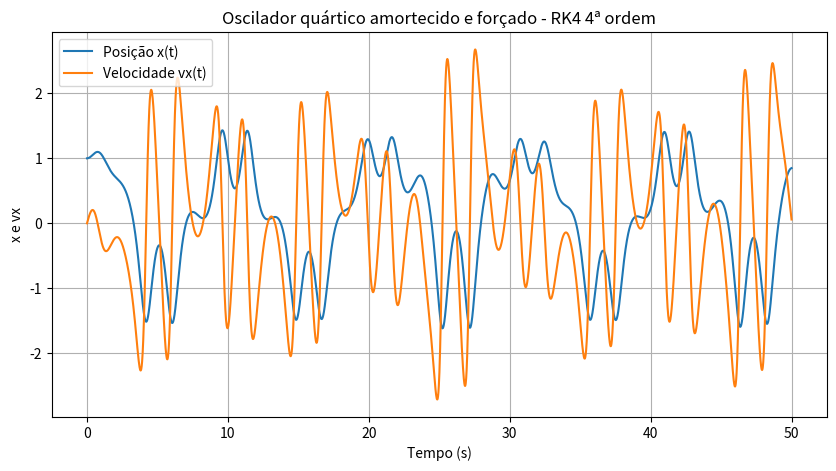

Here is the Python script that generated this plot:
import numpy as np
import matplotlib.pyplot as plt

# Parâmetros do sistema
k = 0.2
alpha = 1.0
b = 0.01
F0 = 5.0
omega_f = 0.6

def acelera(t, x, vx):
    return -k*x - 4*alpha*x**3 - b*vx + F0*np.cos(omega_f*t)

def rk4_x_vx(t, x, vx, acelera, dt):
    
    ax1 = acelera(t, x, vx)
    c1v = ax1 * dt
    c1x = vx * dt

    ax2 = acelera(t + dt/2., x + c1x/2., vx + c1v/2.)
    c2v = ax2 * dt
    c2x = (vx + c1v/2.) * dt

    ax3 = acelera(t + dt/2., x + c2x/2., vx + c2v/2.)
    c3v = ax3 * dt
    c3x = (vx + c2v/2.) * dt

    ax4 = acelera(t + dt, x + c3x, vx + c3v)
    c4v = ax4 * dt
    c4x = (vx + c3v) * dt

    xp = x + (c1x + 2*c2x + 2*c3x + c4x) / 6.
    vxp = vx + (c1v + 2*c2v + 2*c3v + c4v) / 6.
    return xp, vxp

x = 1.0
vx = 0.0
t = 0.0
dt = 0.01
tf = 50.0
n_steps = int(tf / dt)

t_arr = np.zeros(n_steps + 1)
x_arr = np.zeros(n_steps + 1)
vx_arr = np.zeros(n_steps + 1)

t_arr[0] = t
x_arr[0] = x
vx_arr[0] = vx

for i in range(1, n_steps + 1):
    x, vx = rk4_x_vx(t, x, vx, acelera, dt)
    t += dt
    t_arr[i] = t
    x_arr[i] = x
    vx_arr[i] = vx


plt.figure(figsize=(10,5))
plt.plot(t_arr, x_arr, label='Posição x(t)')
plt.plot(t_arr, vx_arr, label='Velocidade vx(t)')
plt.xlabel('Tempo (s)')
plt.ylabel('x e vx')
plt.title('Oscilador quártico amortecido e forçado - RK4 4ª ordem')
plt.legend()
plt.grid(True)
plt.show()

